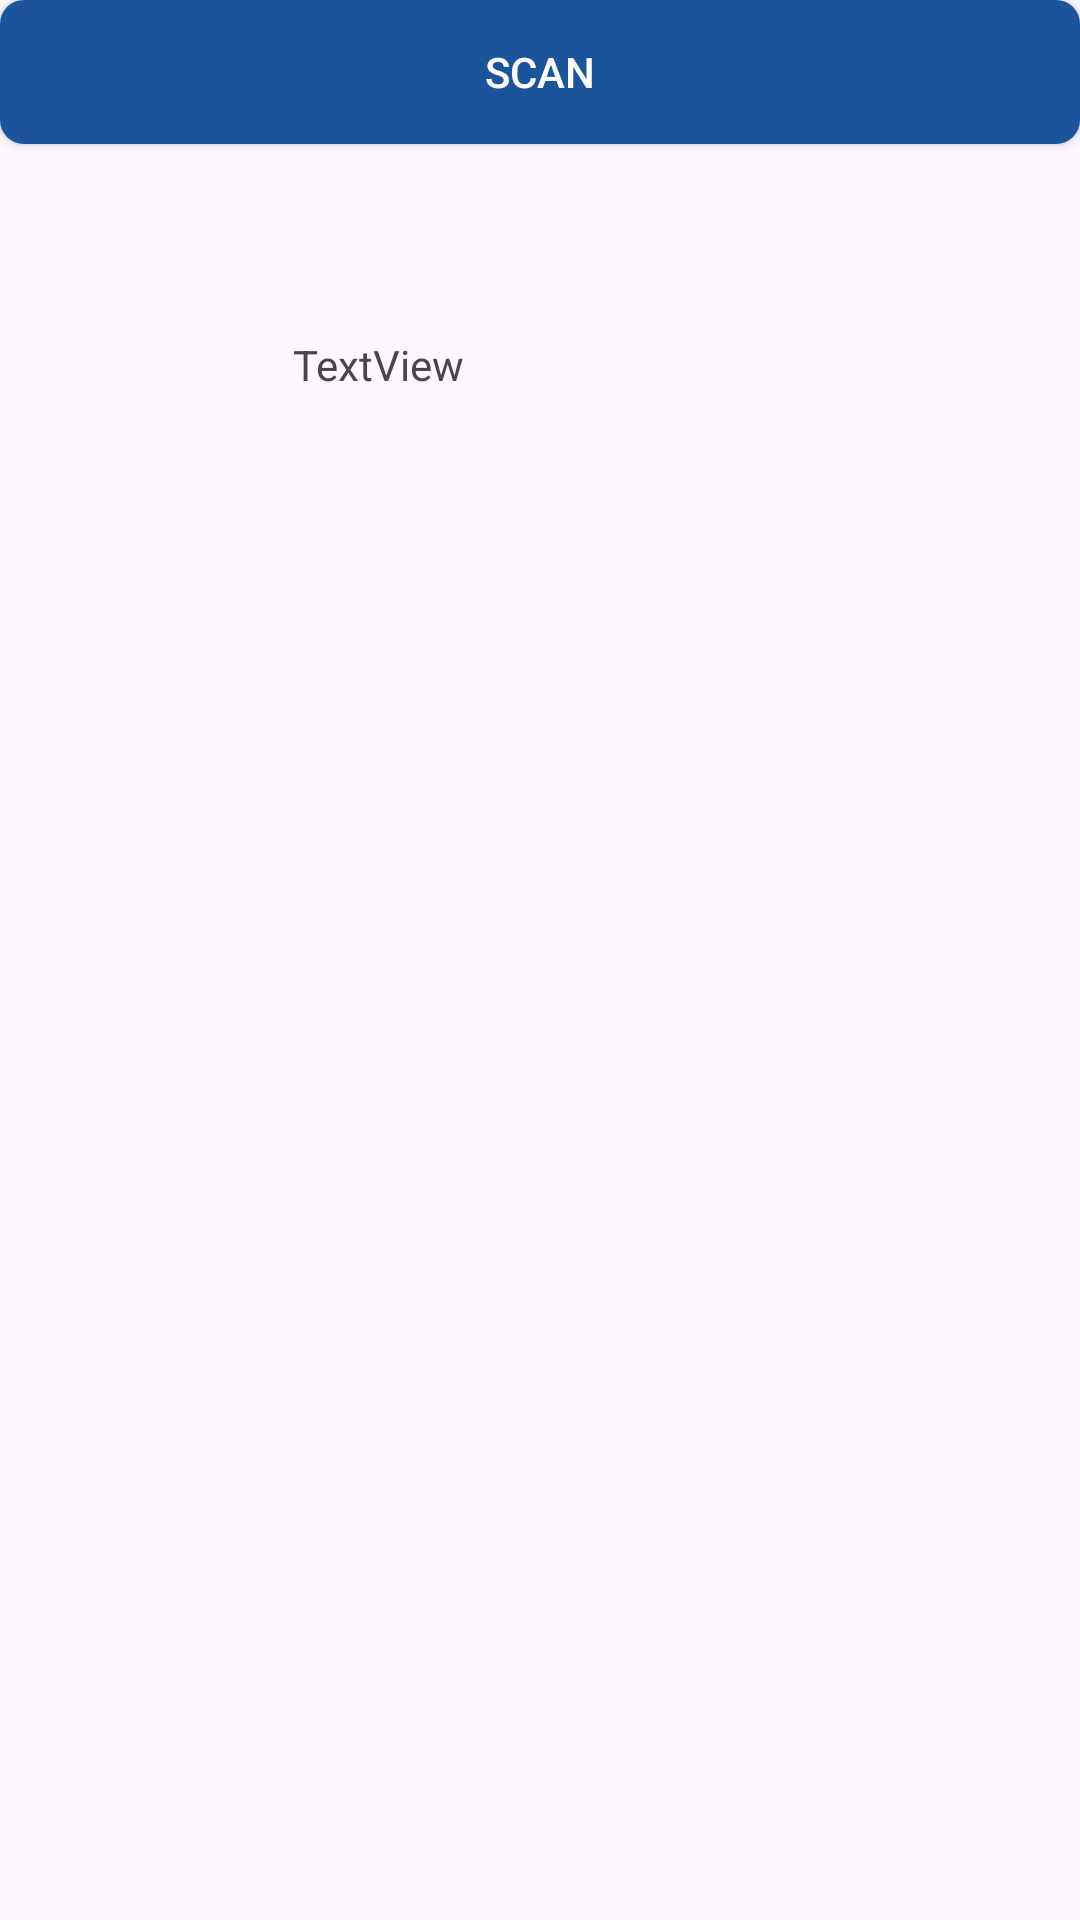

The Android layout XML behind this screen, and the referenced resources:
<!-- AndroidManifest.xml: application theme Theme.Ocbcapp -->
<!-- res/layout/activity_home.xml -->
<?xml version="1.0" encoding="utf-8"?>
<androidx.constraintlayout.widget.ConstraintLayout xmlns:android="http://schemas.android.com/apk/res/android"
    xmlns:app="http://schemas.android.com/apk/res-auto"
    xmlns:tools="http://schemas.android.com/tools"
    android:layout_width="match_parent"
    android:layout_height="match_parent"
    tools:context=".Home">

    <androidx.appcompat.widget.AppCompatButton
        android:id="@+id/scan"
        android:layout_width="match_parent"
        android:layout_height="wrap_content"
        android:text="@string/scan"
        android:background="@drawable/button_design"
        android:textColor="@color/white"
        app:layout_constraintEnd_toEndOf="parent"
        app:layout_constraintStart_toStartOf="parent"
        app:layout_constraintTop_toTopOf="parent" />

    <TextView
        android:id="@+id/textView"
        android:layout_width="179dp"
        android:layout_height="74dp"
        android:layout_marginStart="123dp"
        android:layout_marginTop="64dp"
        android:layout_marginEnd="109dp"
        android:text="TextView"
        app:layout_constraintEnd_toEndOf="parent"
        app:layout_constraintStart_toStartOf="parent"
        app:layout_constraintTop_toBottomOf="@+id/scan" />
</androidx.constraintlayout.widget.ConstraintLayout>
<!-- resources referenced by this layout -->
<resources>
  <!-- drawable button_design (drawable) -->
  <?xml version="1.0" encoding="utf-8"?>
  <shape xmlns:android="http://schemas.android.com/apk/res/android">
      <solid android:color="#1A549A"></solid>
      <corners android:radius="8dp"></corners>
  </shape>
  <string name="scan">scan</string>
  <style name="Theme.Ocbcapp" parent="Base.Theme.Ocbcapp" />
  <style name="Base.Theme.Ocbcapp" parent="Theme.Material3.DayNight.NoActionBar">
          
          
      </style>
  <!-- not gathered from this repository: default colours our renderer supplied (Android Studio template values) -->
  <color name="white">#FFFFFFFF</color>
</resources>
